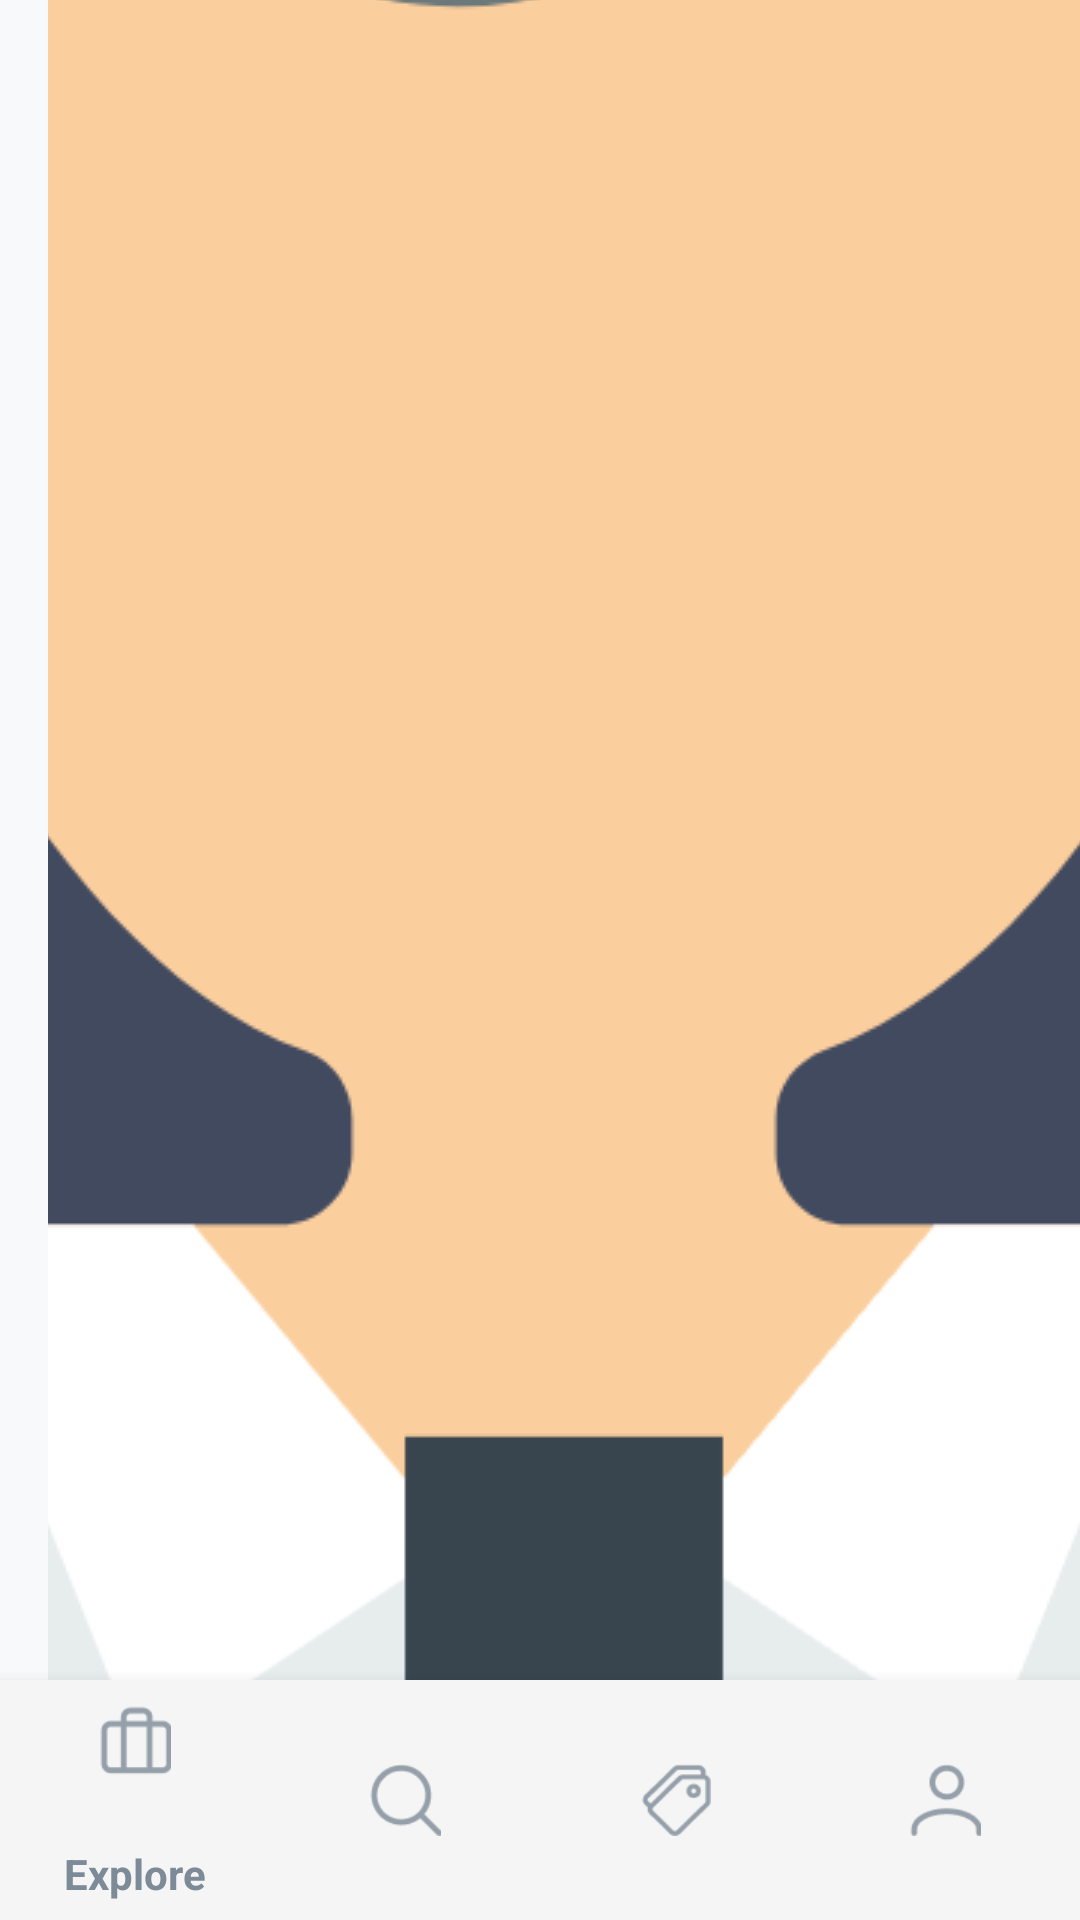

Reconstruct the res/layout file that produces this screen, plus the resources it refers to.
<!-- AndroidManifest.xml: application theme Theme.TP3_FickleFlight_Grupo7 -->
<!-- res/layout/activity_main.xml -->
<?xml version="1.0" encoding="utf-8"?>
<androidx.constraintlayout.widget.ConstraintLayout xmlns:android="http://schemas.android.com/apk/res/android"
    xmlns:app="http://schemas.android.com/apk/res-auto"
    xmlns:tools="http://schemas.android.com/tools"
    android:id="@+id/main"
    android:layout_width="match_parent"
    android:layout_height="match_parent"
    tools:context=".activities.MainActivity">

    <androidx.fragment.app.FragmentContainerView
        android:id="@+id/nav_host"
        android:name="androidx.navigation.fragment.NavHostFragment"
        android:layout_width="0dp"
        android:layout_height="0dp"
        app:defaultNavHost="true"
        app:layout_constraintBottom_toTopOf="@+id/bottom_bar"
        app:layout_constraintEnd_toEndOf="parent"
        app:layout_constraintHorizontal_bias="0.0"
        app:layout_constraintStart_toStartOf="parent"
        app:layout_constraintTop_toBottomOf="@+id/toolbar"
        app:navGraph="@navigation/navgraph" />



    <com.google.android.material.bottomnavigation.BottomNavigationView
        android:id="@+id/bottom_bar"
        android:layout_width="match_parent"
        android:layout_height="80dp"
        app:itemHorizontalTranslationEnabled="false"
        app:labelVisibilityMode="auto"
        app:layout_constraintBottom_toBottomOf="parent"
        app:layout_constraintEnd_toEndOf="parent"
        app:layout_constraintHorizontal_bias="0.0"
        app:layout_constraintStart_toStartOf="parent"
        app:layout_constraintTop_toBottomOf="@+id/nav_host"
        app:menu="@menu/bottom_bar"/>

    <include
        android:id="@+id/toolbar"
        layout="@layout/custom_toolbar" />

</androidx.constraintlayout.widget.ConstraintLayout>
<!-- res/layout/custom_toolbar.xml (included above) -->
<?xml version="1.0" encoding="utf-8"?>
<androidx.appcompat.widget.Toolbar xmlns:android="http://schemas.android.com/apk/res/android"
    android:layout_width="match_parent"
    android:layout_height="wrap_content"
    android:background="?attr/colorPrimary"
    android:theme="@style/ThemeOverlay.AppCompat.ActionBar">

    <LinearLayout
        android:layout_width="match_parent"
        android:layout_height="wrap_content"
        android:orientation="horizontal"
        android:gravity="center_vertical">

        
        <ImageButton
            android:id="@+id/menu_hamburguesa"
            android:layout_width="wrap_content"
            android:layout_height="wrap_content"
            android:background="@android:color/transparent"
            android:src="@drawable/user_placeholder" />

        
        <ImageView
            android:id="@+id/logo"
            android:layout_width="wrap_content"
            android:layout_height="wrap_content"
            android:src="@drawable/title_colored" />

        
        <ImageView
            android:id="@+id/user_photo"
            android:layout_width="40dp"
            android:layout_height="40dp"
            android:layout_gravity="end"
            android:layout_marginEnd="16dp"
            android:contentDescription="FotoUsuario"
            android:scaleType="centerCrop"
            android:src="@drawable/user_placeholder" />
    </LinearLayout>
</androidx.appcompat.widget.Toolbar>
<!-- resources referenced by this layout -->
<resources>
  <!-- drawable user_placeholder: png bitmap (drawable, 83078 bytes) -->
  <style name="Theme.TP3_FickleFlight_Grupo7" parent="Base.Theme.TP3_FickleFlight_Grupo7" />
  <style name="Base.Theme.TP3_FickleFlight_Grupo7" parent="Theme.MaterialComponents.DayNight.NoActionBar">
          
          <item name="colorPrimary">@color/light_gray</item>
          <item name="colorPrimaryVariant">@color/white</item>
          <item name="colorPrimaryDark">@color/black</item>
  
          <item name="colorAccent">@color/blue</item>
          <item name="colorButtonNormal">@color/yellow</item>
  
          <item name="android:windowBackground">@color/light_gray</item>
          <item name="materialButtonStyle">@style/MyButtonStyle</item>
          <item name="bottomNavigationStyle">@style/BottomNavigationViewStyle</item>
      </style>
  <color name="light_gray">#F8F9FB</color>
  <color name="white">#F5F5F5</color>
  <color name="black">#FF000000</color>
  <color name="blue">#11579C</color>
  <color name="yellow">#F8990D</color>
  <style name="MyButtonStyle" parent="Widget.MaterialComponents.Button">
          <item name="backgroundTint">@color/yellow</item>
          <item name="android:textColor">@color/white</item>
      </style>
  <style name="BottomNavigationViewStyle" parent="Widget.Design.BottomNavigationView">
          
          <item name="android:background">@color/white</item>
          
          <item name="itemTextColor">@color/gray</item>
          
          <item name="itemIconTint">@color/gray</item>
          
          <item name="android:textColorPrimary">@color/blue</item>
      </style>
  <color name="gray">#7D8A97</color>
</resources>
